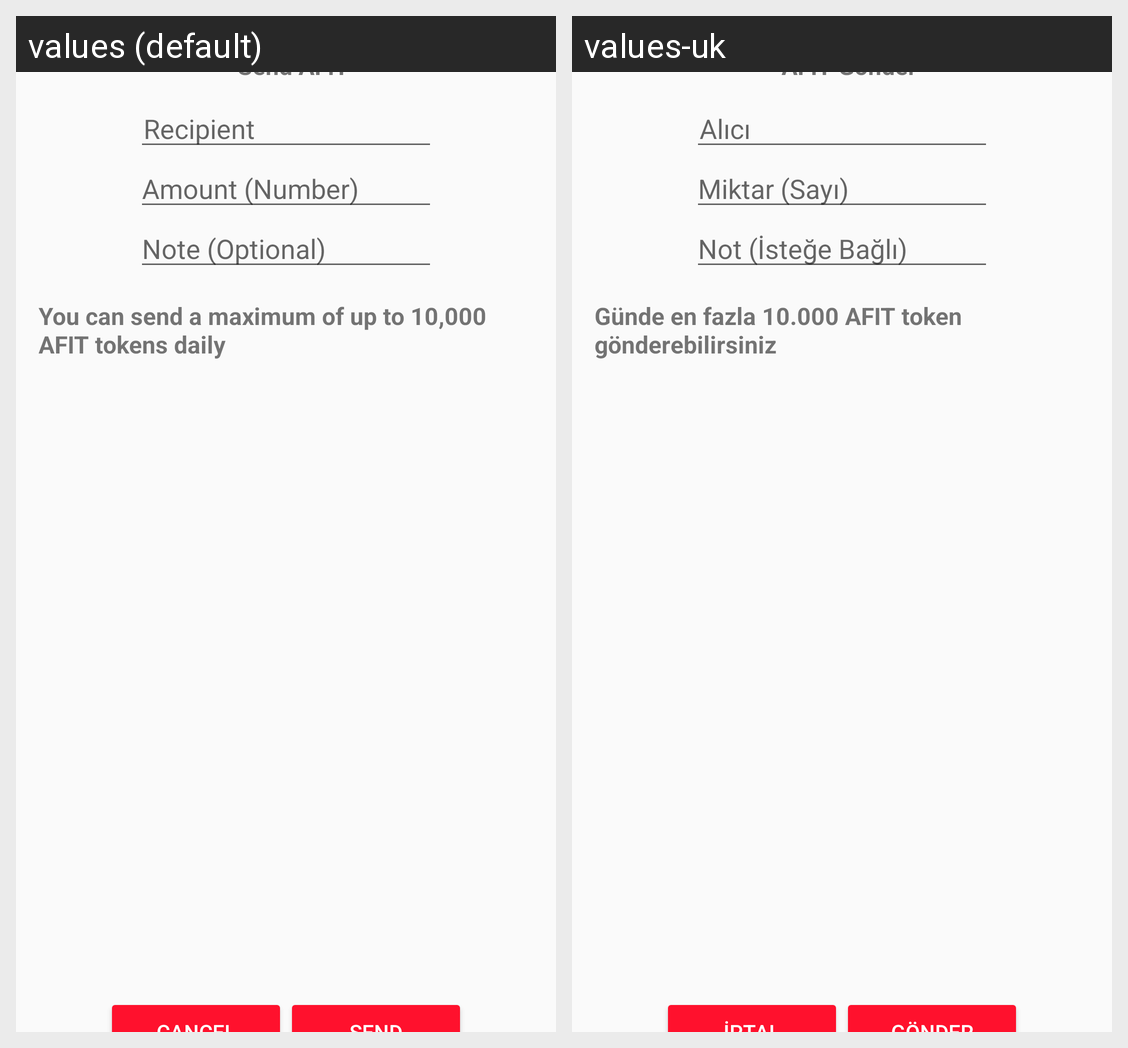

The same Android screen rendered under two of its app's locales, left to right. List the strings drawn on it with the default value and each locale's translation.
Android screen res/layout/send_afit_modal.xml rendered under 2 locales, left to right: values (default), values-uk. Device: Nexus 5 (rendered at 1080×1920; each locale shown at half size, 540×960, under a caption strip naming it); theme AppTheme.
Strings drawn on this screen, with the default value and each locale's value (text and hints the layout hard-codes, and strings that could not be matched under every locale, appear in the picture but are not listed):

send_afit
  values: Send AFIT
  values-uk: AFIT Gönder

recipient
  values: Recipient
  values-uk: Alıcı

amount
  values: Amount (Number)
  values-uk: Miktar (Sayı)

note
  values: Note (Optional)
  values-uk: Not (İsteğe Bağlı)

send_afit_note
  values: You can send a maximum of up to 10,000 AFIT tokens daily
  values-uk: Günde en fazla 10.000 AFIT token gönderebilirsiniz
